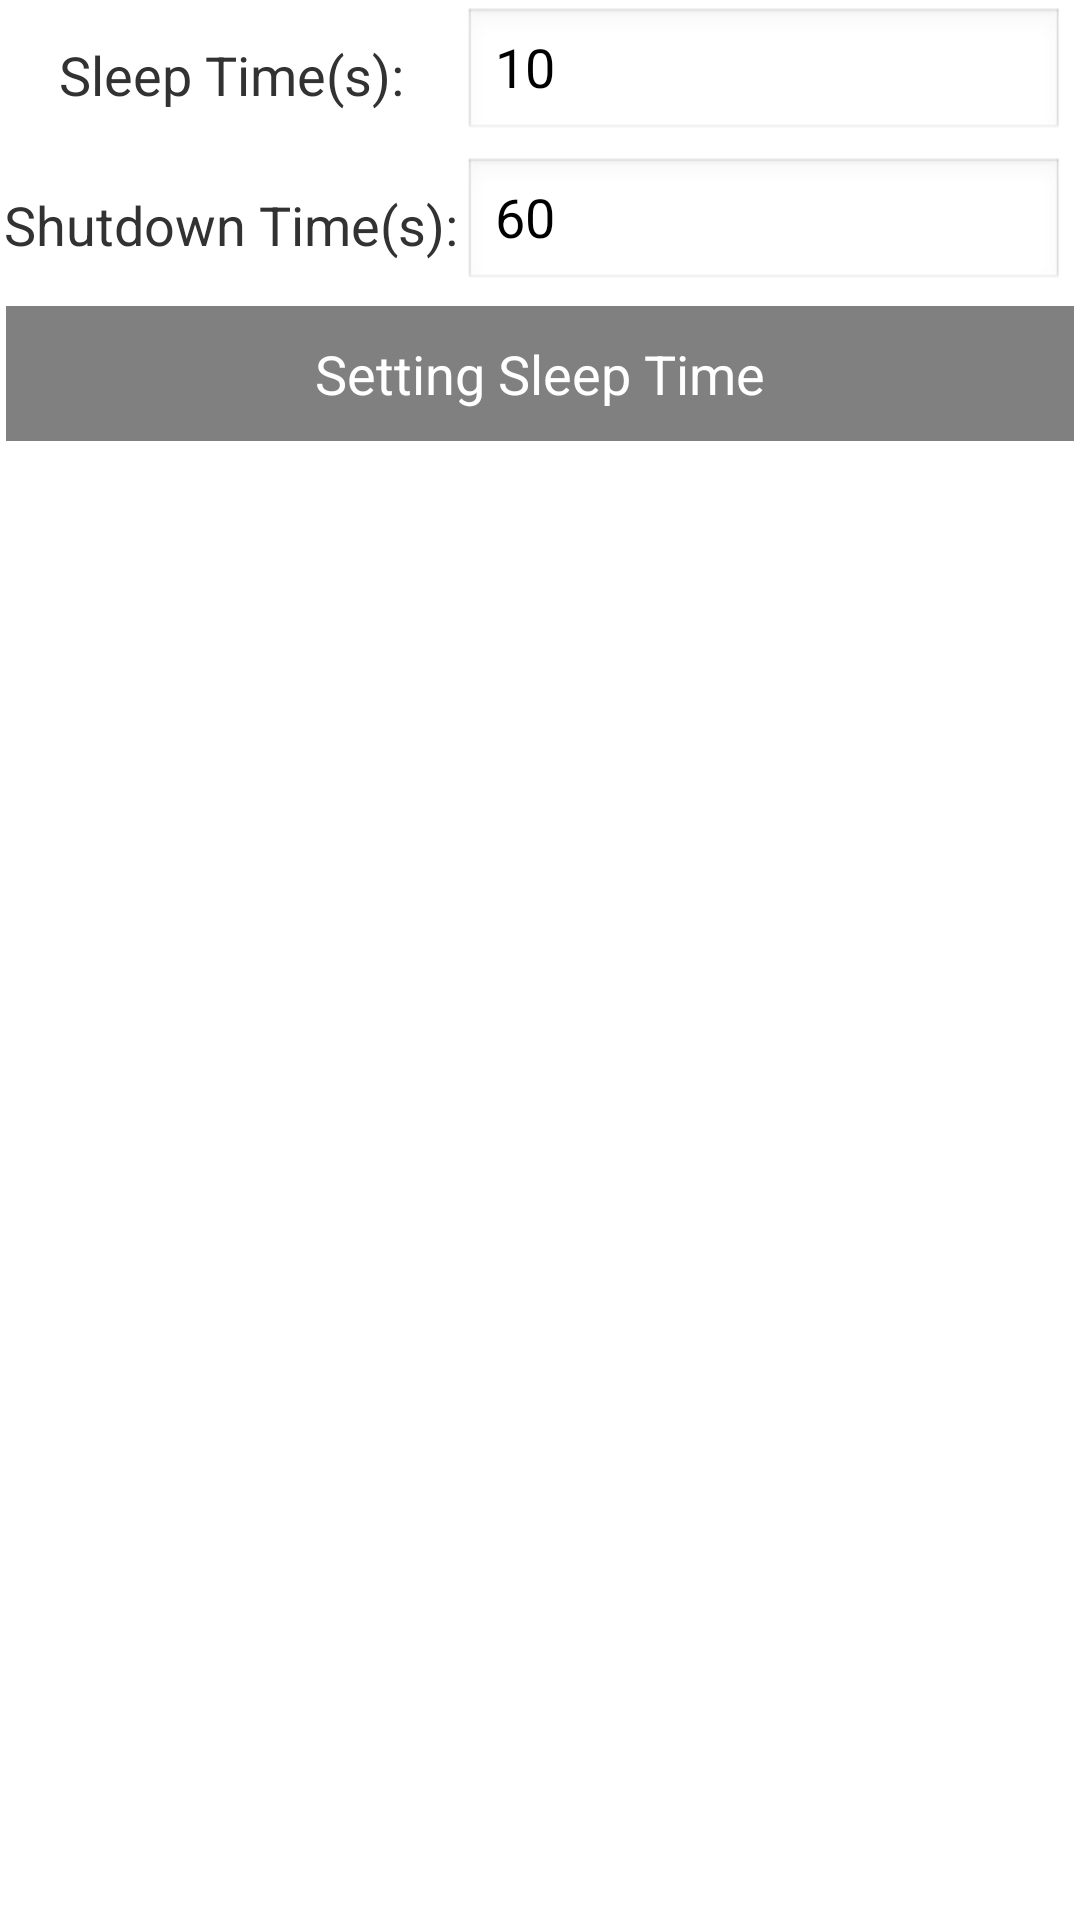

This screen was rendered from an Android layout file. Write that file and the resources it references.
<!-- AndroidManifest.xml: application theme AppTheme -->
<!-- res/layout/activity_sleep.xml -->
<?xml version="1.0" encoding="utf-8"?>
<LinearLayout xmlns:android="http://schemas.android.com/apk/res/android"
    android:layout_width="match_parent"
    android:layout_height="match_parent"
    android:orientation="vertical">


    <LinearLayout
        android:layout_width="match_parent"
        android:orientation="horizontal"
        android:layout_height="50dp">

        <TextView
            android:gravity="center"
            android:layout_weight="2"
            android:textSize="18sp"
            android:layout_width="match_parent"
            android:text="Sleep Time(s):"
            android:layout_height="match_parent"/>
        <EditText
            android:id="@+id/etSleepTime"
            android:layout_weight="1.5"
            android:layout_gravity="center"
            android:layout_marginRight="5dp"
            android:text="10"
            android:layout_width="match_parent"
            android:layout_height="45dip"/>

    </LinearLayout>

    <LinearLayout
        android:layout_width="match_parent"
        android:orientation="horizontal"
        android:layout_height="50dp">

        <TextView
            android:gravity="center"
            android:layout_weight="2"
            android:textSize="18sp"
            android:layout_width="match_parent"
            android:text="Shutdown Time(s):"
            android:layout_height="match_parent"/>
        <EditText
            android:id="@+id/etShutDownTime"
            android:layout_weight="1.5"
            android:layout_gravity="center"
            android:layout_marginRight="5dp"
            android:text="60"
            android:layout_width="match_parent"
            android:layout_height="45dip"/>

    </LinearLayout>



    <LinearLayout
        android:layout_width="match_parent"
        android:layout_height="wrap_content"
        android:orientation="horizontal">

        <Button
            android:layout_weight="1"
            android:id="@+id/doneBtn"
            style="@style/doneBtn"
            android:layout_width="match_parent"
            android:text="Setting Sleep Time" />

    </LinearLayout>



    <ScrollView
        android:layout_width="match_parent"
        android:layout_height="match_parent">

        <TextView
            android:id="@+id/textView"
            android:layout_width="match_parent"
            android:layout_height="wrap_content"
            android:layout_margin="10dp"
            android:text=""
            android:textSize="16sp" />

    </ScrollView>

</LinearLayout>
<!-- resources referenced by this layout -->
<resources>
  <style name="doneBtn">
          <item name="android:background">@color/gray</item>
          <item name="android:textSize">18sp</item>
          <item name="android:layout_margin">2dip</item>
          <item name="android:layout_height">45dip</item>
          <item name="android:textColor">@color/white</item>
      </style>
  <style name="AppTheme" parent="AppBaseTheme">
  
          
          <item name="android:windowFullscreen">false</item>
          <item name="android:windowNoTitle">true</item>
      </style>
  <color name="gray">#808080</color>
  <color name="white">#FFFFFF</color>
  <style name="AppBaseTheme" parent="android:Theme.Light">
          
      </style>
</resources>
